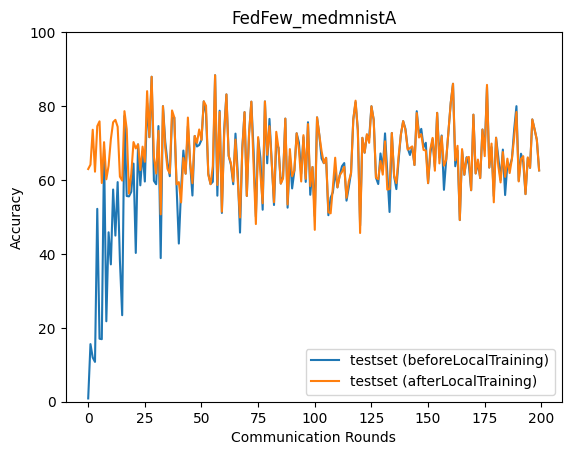

Values plotted in this chart, from the file beside it:
epoch, accuracy_test_before, accuracy_test_after
0, 0.885, 62.96
1, 15.59, 64.15
2, 11.96, 73.59
3, 10.77, 62.24
4, 52.19, 74.56
5, 17.05, 75.86
6, 16.92, 59.18
7, 68.24, 70.23
8, 21.77, 60.19
9, 45.84, 63.85
10, 37.16, 71.02
11, 57.42, 75.61
12, 44.95, 76.26
13, 59.42, 74.39
14, 38.05, 60.89
15, 23.41, 59.83
16, 77.3, 78.61
17, 55.66, 73.76
18, 55.56, 56.33
19, 56.8, 61.6
20, 64.43, 70.26
21, 40.25, 68.54
22, 69.62, 69.62
23, 58.55, 62.67
24, 67.65, 69.01
25, 59.58, 64.92
26, 80.78, 84.03
27, 71.58, 71.58
28, 87.92, 87.92
29, 59.77, 66.25
30, 58.84, 61.74
31, 74.58, 73.29
32, 38.86, 50.69
33, 79.96, 79.96
34, 70.37, 68.74
35, 64.69, 63
36, 61.02, 61.78
37, 76.79, 78.81
38, 76.9, 76.9
39, 58.29, 58.8
40, 42.8, 59.42
41, 57.59, 53.93
42, 67.96, 65.95
43, 61.71, 61.71
44, 74.53, 76.89
45, 64.37, 64.66
46, 55.79, 59.11
47, 71.91, 71.91
48, 69.06, 70.04
49, 69.47, 73.67
50, 70.84, 70.84
51, 81.27, 81.27
52, 78.01, 80.09
53, 61.73, 61.41
54, 58.87, 58.87
55, 59.52, 63.76
56, 88.34, 88.34
57, 55.75, 58.64
58, 78.73, 78.41
59, 51.07, 51.43
... 140 more rows
